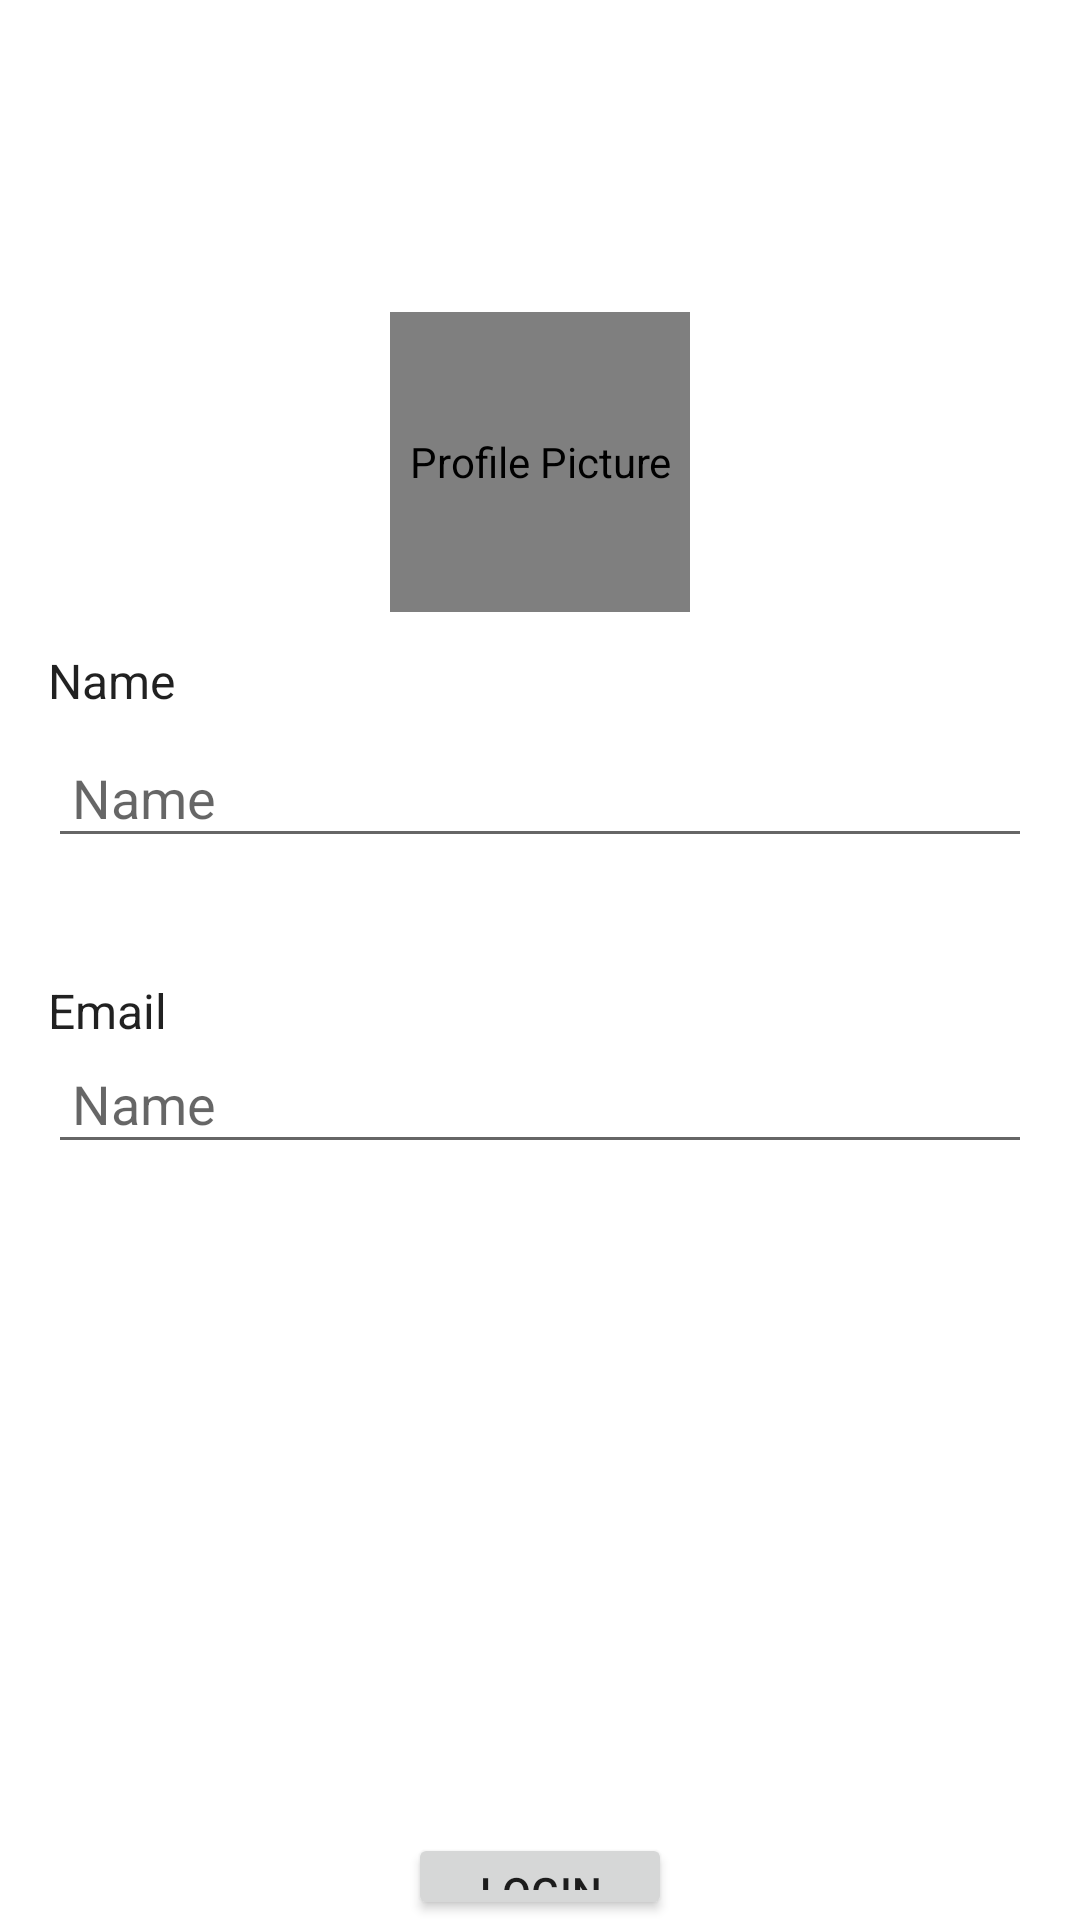

Produce the Android XML layout that renders to this screen, including the resource entries it uses.
<!-- AndroidManifest.xml: application theme Theme.MyApplicationnavdrawertest -->
<!-- res/layout/fragment_loged_out.xml -->
<FrameLayout xmlns:android="http://schemas.android.com/apk/res/android"
    android:layout_width="match_parent"
    android:layout_height="match_parent">
    


    
    <de.hdodenhof.circleimageview.CircleImageView
        android:id="@+id/circularBackground"
        android:layout_width="100dp"
        android:layout_height="100dp"
        android:layout_marginTop="104dp"
        android:src="@drawable/circle_background"
        android:contentDescription="Profile Picture Zone"
        android:scaleType="centerCrop"
        android:layout_gravity="center_horizontal" />

    
    <de.hdodenhof.circleimageview.CircleImageView
        android:id="@+id/profilePicture"
        android:layout_width="96dp"
        android:layout_height="96dp"
        android:layout_marginTop="106dp"
        android:src="@drawable/ic_profile"
        android:textColor="?android:textColorPrimary"
        android:contentDescription="Profile Picture"
        android:scaleType="centerCrop"
        android:layout_gravity="center_horizontal" />

    
    <RelativeLayout
        android:layout_width="match_parent"
        android:layout_height="wrap_content"
        android:layout_marginTop="200dp"
        android:padding="16dp">

        
        <TextView
            android:id="@+id/textViewName"
            android:layout_width="wrap_content"
            android:layout_height="wrap_content"
            android:layout_marginBottom="8dp"
            android:text="Name"
            android:textColor="?android:textColorPrimary"
            android:textSize="16sp" />

        <EditText
            android:id="@+id/userNameLogin"
            android:layout_below="@id/textViewName"
            android:layout_width="match_parent"
            android:layout_height="wrap_content"
            android:hint="@string/name"
            android:textColor="?android:textColorPrimary"
            android:padding="8dp"
            android:layout_marginBottom="16dp"/>

        <TextView
            android:id="@+id/textViewEmail"
            android:layout_width="wrap_content"
            android:layout_height="wrap_content"
            android:layout_below="@id/userNameLogin"
            android:layout_marginTop="24dp"
            android:text="Email"
            android:textColor="?android:textColorPrimary"
            android:textSize="16sp" />

        <EditText
            android:id="@+id/userEmailLogin"
            android:layout_below="@id/textViewEmail"
            android:layout_width="match_parent"
            android:layout_height="wrap_content"
            android:hint="@string/name"
            android:textColor="?android:textColorPrimary"
            android:padding="8dp"
            android:layout_marginBottom="16dp"/>

    </RelativeLayout>

    <Button
        android:id="@+id/buttonLogOut"
        android:layout_width="wrap_content"
        android:layout_height="wrap_content"
        android:text="@string/login"
        android:layout_gravity="center_horizontal"
        android:layout_marginTop="611dp" />

    
</FrameLayout>
<!-- resources referenced by this layout -->
<resources>
  <!-- drawable circle_background (drawable) -->
  <shape xmlns:android="http://schemas.android.com/apk/res/android"
      android:shape="oval">
      <solid android:color="@android:color/transparent" />
      <stroke
          android:width="1dp"
          android:color="@color/black" /> 
  </shape>
  <string name="login">Login</string>
  <string name="name">Name</string>
  <style name="Theme.MyApplicationnavdrawertest" parent="Theme.MaterialComponents.DayNight.DarkActionBar">
          
          <item name="colorPrimary">@color/purple_500</item>
          <item name="colorPrimaryVariant">@color/purple_700</item>
          <item name="colorOnPrimary">@color/white</item>
          
          <item name="colorSecondary">@color/teal_200</item>
          <item name="colorSecondaryVariant">@color/teal_700</item>
          <item name="colorOnSecondary">@color/black</item>
          
          <item name="android:statusBarColor">?attr/colorPrimaryVariant</item>
          
      </style>
  <color name="black">#FF000000</color>
  <color name="purple_500">#FF6200EE</color>
  <color name="purple_700">#FF3700B3</color>
  <color name="white">#FFFFFFFF</color>
  <color name="teal_200">#FF03DAC5</color>
  <color name="teal_700">#FF018786</color>
</resources>
